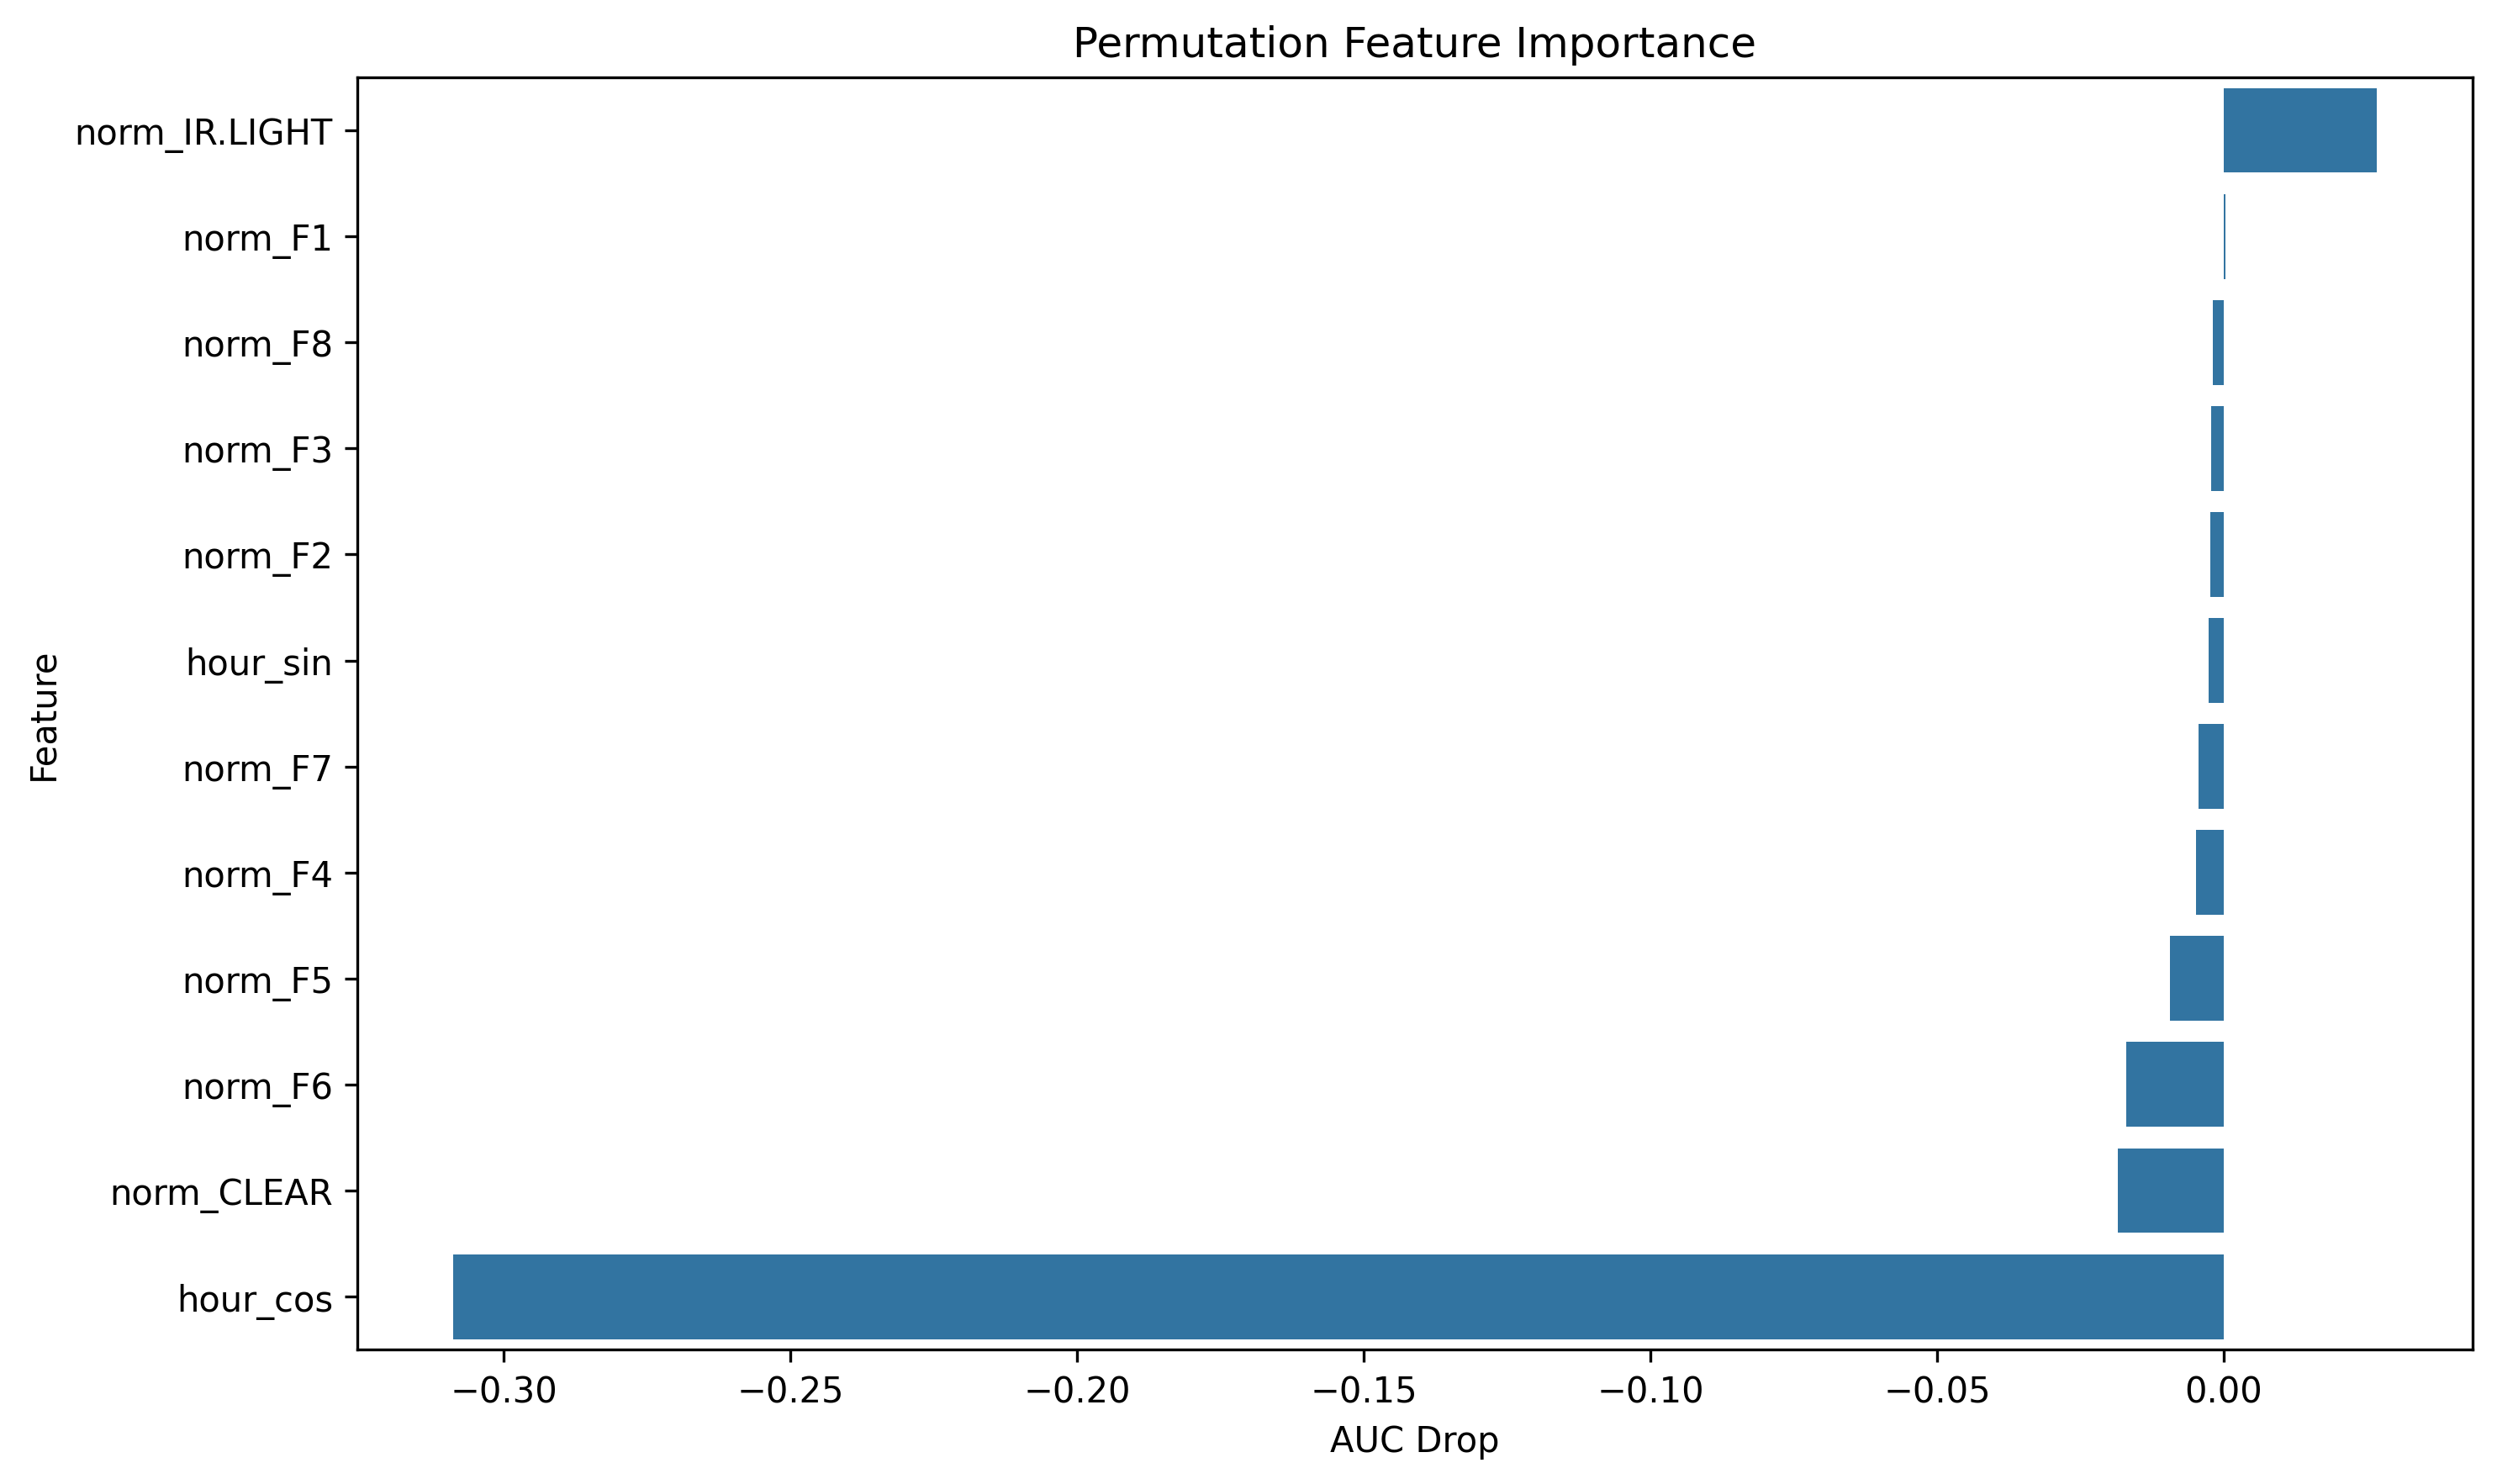

The table this chart was drawn from, first rows:
feature, importance
norm_IR.LIGHT, 0.02662
norm_F1, 0.0003329
norm_F8, -0.001878
norm_F3, -0.002167
norm_F2, -0.002274
hour_sin, -0.002595
norm_F7, -0.004395
norm_F4, -0.004778
norm_F5, -0.009343
norm_F6, -0.01702
norm_CLEAR, -0.01854
hour_cos, -0.3087
